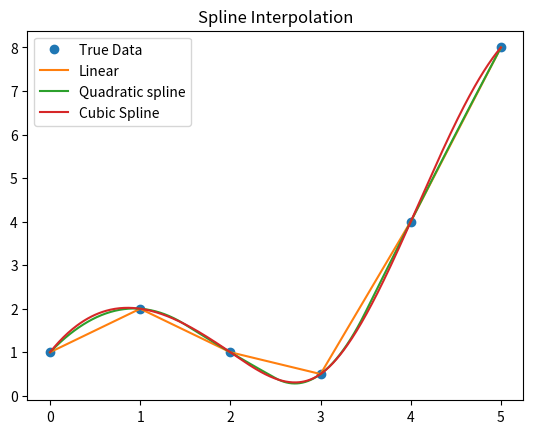

Write the Python code that produced this figure.
# This code does a spline fitting to a set of data points

import numpy as np
import matplotlib.pyplot as plt
from scipy.interpolate import InterpolatedUnivariateSpline

#Data points
x = np.array([0, 1, 2, 3, 4, 5])
y = np.array([1.0, 2.0, 1.0, 0.5, 4.0, 8.0])

# Fit a linear spline
spl1 = InterpolatedUnivariateSpline(x, y, k=1)

# Fit a quadratic spline
spl2 = InterpolatedUnivariateSpline(x, y, k=2)

# Fit a cubic spline
spl3 = InterpolatedUnivariateSpline(x, y, k=3)

# Evaluate the splines on a finer grid
x_range = np.arange(0, 5.01, 0.01)
ys1 = spl1(x_range)
ys2 = spl2(x_range)
ys3 = spl3(x_range)

# Plotting the data and the splines
plt.plot(x, y, 'o')
plt.plot(x_range, ys1)
plt.plot(x_range, ys2)
plt.plot(x_range, ys3)
plt.legend(['True Data', 'Linear', 'Quadratic spline', 'Cubic Spline'])
plt.title('Spline Interpolation')
plt.show()
